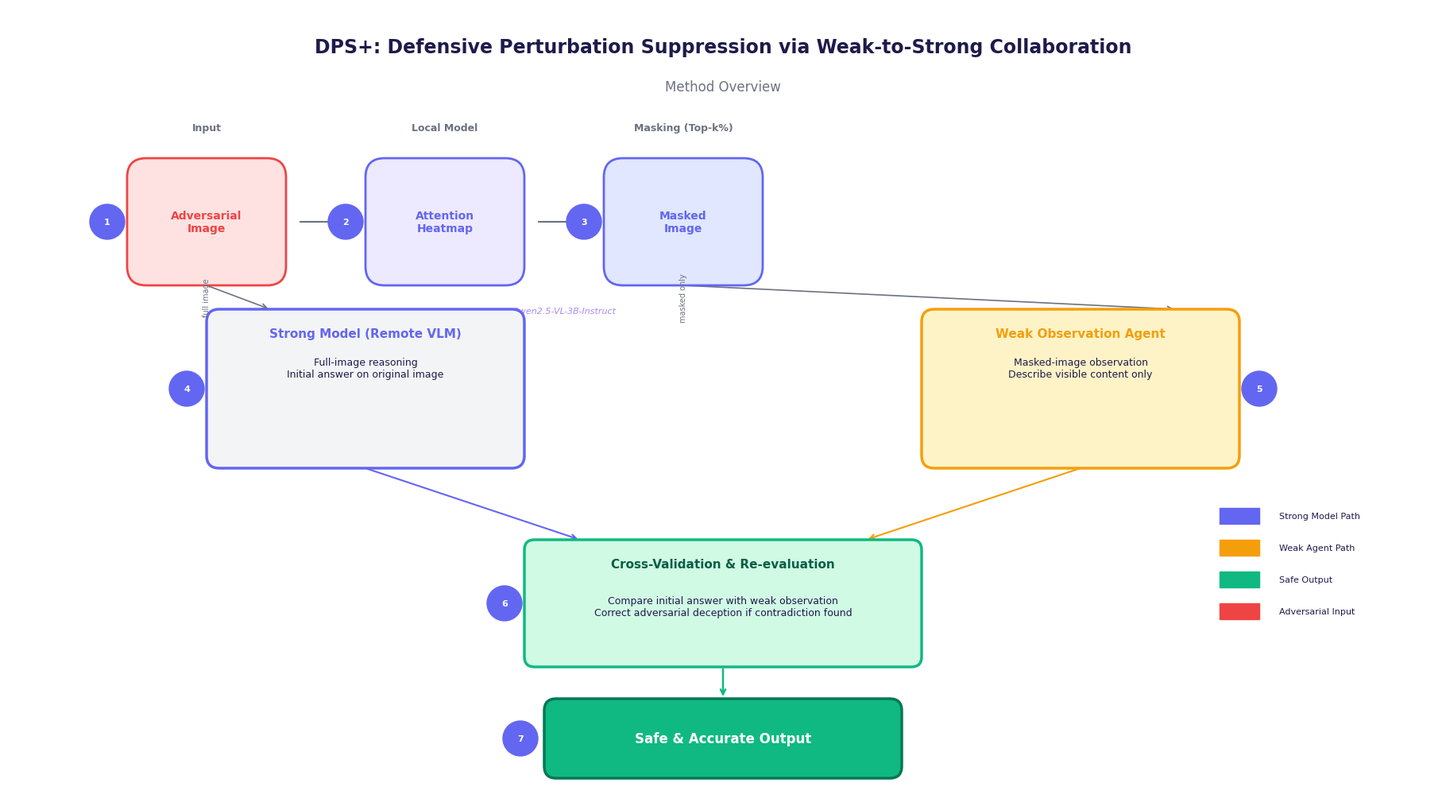

Generate this figure with matplotlib: (Note: this script raises an exception after producing the figure.)
"""Generate DPS+ method overview teaser figure."""

import matplotlib.pyplot as plt
import matplotlib.patches as mpatches
from matplotlib.patches import FancyBboxPatch, FancyArrowPatch
import numpy as np

# ── Style ──────────────────────────────────────────────────
plt.rcParams.update({
    "font.family": "DejaVu Sans",
    "font.size": 11,
    "axes.titlesize": 13,
    "figure.facecolor": "white",
    "axes.facecolor": "white",
})

# Color palette
C_BG = "#FAFAFA"
C_DARK = "#1E1B4B"
C_PRIMARY = "#6366F1"
C_LIGHT = "#A78BFA"
C_ACCENT = "#F59E0B"
C_GREEN = "#10B981"
C_WHITE = "#FFFFFF"
C_GRAY = "#6B7280"
C_LIGHT_GRAY = "#F3F4F6"
C_DANGER = "#EF4444"
C_BLUE_LIGHT = "#DBEAFE"

fig = plt.figure(figsize=(18, 10), facecolor=C_WHITE)
ax = fig.add_axes([0, 0, 1, 1])
ax.set_xlim(0, 18)
ax.set_ylim(0, 10)
ax.axis("off")


def draw_box(ax, x, y, w, h, color=C_WHITE, edge=C_PRIMARY, lw=2, radius=0.15,
             text="", text_color=C_DARK, fontsize=10, fontweight="normal", ha="center", va="center"):
    """Draw a rounded rectangle with text."""
    box = FancyBboxPatch((x - w/2, y - h/2), w, h,
                         boxstyle=f"round,pad=0,rounding_size={radius*min(w,h)}",
                         facecolor=color, edgecolor=edge, linewidth=lw, zorder=3)
    ax.add_patch(box)
    if text:
        ax.text(x, y, text, ha=ha, va=va, fontsize=fontsize, fontweight=fontweight,
                color=text_color, zorder=4)


def draw_arrow(ax, x1, y1, x2, y2, color=C_GRAY, lw=1.5, style="simple", zorder=1):
    """Draw an arrow between two points."""
    ax.annotate("", xy=(x2, y2), xytext=(x1, y1),
                arrowprops=dict(arrowstyle="->", color=color, lw=lw,
                                connectionstyle="arc3,rad=0"), zorder=zorder)


def draw_curved_arrow(ax, x1, y1, x2, y2, color=C_GRAY, lw=1.5, rad=0.3, zorder=1):
    """Draw a curved arrow."""
    ax.annotate("", xy=(x2, y2), xytext=(x1, y1),
                arrowprops=dict(arrowstyle="->", color=color, lw=lw,
                                connectionstyle=f"arc3,rad={rad}"), zorder=zorder)


# ═══════════════════════════════════════════════════════════
# TITLE
# ═══════════════════════════════════════════════════════════
ax.text(9, 9.5, "DPS+: Defensive Perturbation Suppression via Weak-to-Strong Collaboration",
        ha="center", va="center", fontsize=17, fontweight="bold", color=C_DARK)
ax.text(9, 9.0, "Method Overview",
        ha="center", va="center", fontsize=12, fontweight="normal", color=C_GRAY)

# ═══════════════════════════════════════════════════════════
# ROW 1: Image Pipeline (top)
# ═══════════════════════════════════════════════════════════
row1_y = 7.3
box_w, box_h = 2.0, 1.6
gap = 1.0

# Stage labels
label_y = row1_y + box_h/2 + 0.35

# Image 1: Adversarial Input
x1 = 2.5
draw_box(ax, x1, row1_y, box_w, box_h, color="#FEE2E2", edge=C_DANGER, lw=2,
         text="Adversarial\nImage", fontsize=10, fontweight="bold", text_color=C_DANGER)
ax.text(x1, label_y, "Input", ha="center", fontsize=9, color=C_GRAY, fontweight="bold")

# Arrow
draw_arrow(ax, x1 + box_w/2 + 0.15, row1_y, x1 + box_w/2 + gap - 0.15, row1_y, color=C_GRAY)

# Image 2: Heatmap
x2 = x1 + box_w + gap
draw_box(ax, x2, row1_y, box_w, box_h, color="#EDE9FE", edge=C_PRIMARY, lw=2,
         text="Attention\nHeatmap", fontsize=10, fontweight="bold", text_color=C_PRIMARY)
ax.text(x2, label_y, "Local Model", ha="center", fontsize=9, color=C_GRAY, fontweight="bold")

# Arrow
draw_arrow(ax, x2 + box_w/2 + 0.15, row1_y, x2 + box_w/2 + gap - 0.15, row1_y, color=C_GRAY)

# Image 3: Masked image
x3 = x2 + box_w + gap
draw_box(ax, x3, row1_y, box_w, box_h, color="#E0E7FF", edge=C_PRIMARY, lw=2,
         text="Masked\nImage", fontsize=10, fontweight="bold", text_color=C_PRIMARY)
ax.text(x3, label_y, "Masking (Top-k%)", ha="center", fontsize=9, color=C_GRAY, fontweight="bold")

# Small model label between x2 and x3
ax.text((x2 + x3) / 2, row1_y - box_h/2 - 0.35, "Qwen2.5-VL-3B-Instruct",
        ha="center", fontsize=8, color=C_LIGHT, style="italic")

# ═══════════════════════════════════════════════════════════
# ROW 2: Dual-path processing
# ═══════════════════════════════════════════════════════════
row2_y = 5.2

# Left: Strong Model (full image)
left_x = 4.5
draw_box(ax, left_x, row2_y, 4.0, 2.0, color=C_LIGHT_GRAY, edge=C_PRIMARY, lw=2.5, radius=0.08,
         text="", fontsize=11)

ax.text(left_x, row2_y + 0.65, "Strong Model (Remote VLM)", ha="center", fontsize=11,
        fontweight="bold", color=C_PRIMARY)
ax.text(left_x, row2_y + 0.15, "Full-image reasoning\nInitial answer on original image",
        ha="center", fontsize=9, color=C_DARK)

# Right: Weak agent (masked image)
right_x = 13.5
draw_box(ax, right_x, row2_y, 4.0, 2.0, color="#FEF3C7", edge=C_ACCENT, lw=2.5, radius=0.08,
         text="", fontsize=11)

ax.text(right_x, row2_y + 0.65, "Weak Observation Agent", ha="center", fontsize=11,
        fontweight="bold", color=C_ACCENT)
ax.text(right_x, row2_y + 0.15, "Masked-image observation\nDescribe visible content only",
        ha="center", fontsize=9, color=C_DARK)

# Arrows from row1 to row2
draw_arrow(ax, x1, row1_y - box_h/2, left_x - 1.2, row2_y + 1.0, color=C_GRAY, lw=1.2)
draw_arrow(ax, x3, row1_y - box_h/2, right_x + 1.2, row2_y + 1.0, color=C_GRAY, lw=1.2)

# Labels on arrows
ax.text(x1, (row1_y - box_h/2 + row2_y + 1.0) / 2, "full image",
        ha="center", fontsize=7, color=C_GRAY, rotation=90, va="center")
ax.text(x3, (row1_y - box_h/2 + row2_y + 1.0) / 2, "masked only",
        ha="center", fontsize=7, color=C_GRAY, rotation=90, va="center")

# ═══════════════════════════════════════════════════════════
# ROW 3: Cross-validation
# ═══════════════════════════════════════════════════════════
row3_y = 2.5

# Center: Cross-validation box
center_x = 9.0
draw_box(ax, center_x, row3_y, 5.0, 1.6, color="#D1FAE5", edge=C_GREEN, lw=2.5, radius=0.08,
         text="", fontsize=10)

ax.text(center_x, row3_y + 0.45, "Cross-Validation & Re-evaluation", ha="center", fontsize=11,
        fontweight="bold", color="#065F46")
ax.text(center_x, row3_y - 0.15, "Compare initial answer with weak observation\nCorrect adversarial deception if contradiction found",
        ha="center", fontsize=9, color=C_DARK)

# Arrows from row2 to row3
draw_arrow(ax, left_x, row2_y - 1.0, center_x - 1.8, row3_y + 0.8, color=C_PRIMARY, lw=1.5)
draw_arrow(ax, right_x, row2_y - 1.0, center_x + 1.8, row3_y + 0.8, color=C_ACCENT, lw=1.5)

# ═══════════════════════════════════════════════════════════
# ROW 4: Final output
# ═══════════════════════════════════════════════════════════
row4_y = 0.8

draw_box(ax, center_x, row4_y, 4.5, 1.0, color=C_GREEN, edge="#047857", lw=2.5, radius=0.15,
         text="Safe & Accurate Output", fontsize=12, fontweight="bold", text_color=C_WHITE)
# Override text color
ax.texts[-1].set_color("white")

# Arrow from row3 to row4
draw_arrow(ax, center_x, row3_y - 0.8, center_x, row4_y + 0.5, color=C_GREEN, lw=1.8)

# ═══════════════════════════════════════════════════════════
# LEGEND (bottom right)
# ═══════════════════════════════════════════════════════════
legend_items = [
    (C_PRIMARY, "Strong Model Path"),
    (C_ACCENT, "Weak Agent Path"),
    (C_GREEN, "Safe Output"),
    (C_DANGER, "Adversarial Input"),
]
lx, ly = 15.5, 3.6
for i, (color, label) in enumerate(legend_items):
    yi = ly - i * 0.4
    ax.add_patch(plt.Rectangle((lx - 0.25, yi - 0.1), 0.5, 0.2, color=color, zorder=5))
    ax.text(lx + 0.5, yi, label, fontsize=8, color=C_DARK, va="center")

# ═══════════════════════════════════════════════════════════
# STEP NUMBERS (small circles)
# ═══════════════════════════════════════════════════════════
steps = [
    (x1 - box_w/2 - 0.25, row1_y, "1"),
    (x2 - box_w/2 - 0.25, row1_y, "2"),
    (x3 - box_w/2 - 0.25, row1_y, "3"),
    (left_x - 2.25, row2_y, "4"),
    (right_x + 2.25, row2_y, "5"),
    (center_x - 2.75, row3_y, "6"),
    (center_x - 2.55, row4_y, "7"),
]
for sx, sy, num in steps:
    circ = plt.Circle((sx, sy), 0.22, color=C_PRIMARY, zorder=10, clip_on=False)
    ax.add_patch(circ)
    ax.text(sx, sy, num, ha="center", va="center", fontsize=8, fontweight="bold",
            color=C_WHITE, zorder=11)

# Save
output_path = "/Users/lisheng/Desktop/Program/DPS_explanation/DPS+/assets/method_overview.png"
import os
os.makedirs(os.path.dirname(output_path), exist_ok=True)
fig.savefig(output_path, dpi=200, bbox_inches="tight", facecolor=C_WHITE, edgecolor="none")
plt.close(fig)
print(f"Saved to {output_path}")
